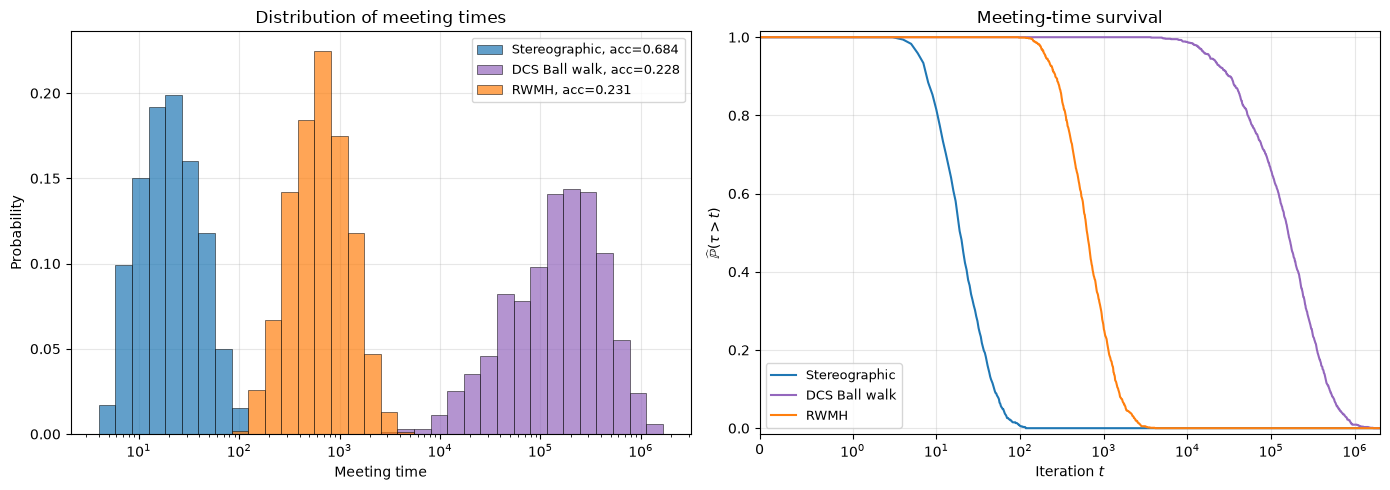

The file beside this chart, header and first rows:
method, replicate, met, meeting_time, iterations, acceptance_rate_chain1, acceptance_rate_chain2, beta
stereographic, 0, True, 6, 6, 1.0, 1.0, 
dcs, 0, True, 437184, 437184, 0.2261, 0.2253, 3.253
euclidean, 0, True, 223, 223, 0.287, 0.2691, 
stereographic, 1, True, 14, 14, 0.7143, 0.7143, 
dcs, 1, True, 108751, 108751, 0.2281, 0.2297, 3.253
euclidean, 1, True, 1564, 1564, 0.2711, 0.2506, 
stereographic, 2, True, 20, 20, 0.6, 0.75, 
dcs, 2, True, 415877, 415877, 0.2268, 0.228, 3.253
euclidean, 2, True, 992, 992, 0.2419, 0.2369, 
stereographic, 3, True, 43, 43, 0.6279, 0.5581, 
dcs, 3, True, 55110, 55110, 0.2322, 0.2315, 3.253
euclidean, 3, True, 610, 610, 0.2262, 0.223, 
stereographic, 4, True, 11, 11, 0.4545, 0.8182, 
dcs, 4, True, 109041, 109041, 0.2337, 0.2308, 3.253
euclidean, 4, True, 1558, 1558, 0.2323, 0.2221, 
stereographic, 5, True, 10, 10, 0.8, 0.7, 
dcs, 5, True, 237327, 237327, 0.2265, 0.2277, 3.253
euclidean, 5, True, 506, 506, 0.2273, 0.2332, 
stereographic, 6, True, 16, 16, 0.875, 0.6875, 
dcs, 6, True, 159504, 159504, 0.2211, 0.2234, 3.253
euclidean, 6, True, 675, 675, 0.2267, 0.2133, 
stereographic, 7, True, 12, 12, 0.9167, 0.8333, 
dcs, 7, True, 135549, 135549, 0.2266, 0.2288, 3.253
euclidean, 7, True, 956, 956, 0.2354, 0.2228, 
stereographic, 8, True, 105, 105, 0.4476, 0.5619, 
dcs, 8, True, 101780, 101780, 0.2254, 0.2262, 3.253
euclidean, 8, True, 2193, 2193, 0.2212, 0.2079, 
stereographic, 9, True, 5, 5, 0.8, 1.0, 
dcs, 9, True, 124646, 124646, 0.2248, 0.2224, 3.253
euclidean, 9, True, 1261, 1261, 0.23, 0.2316, 
stereographic, 10, True, 30, 30, 0.5333, 0.6333, 
dcs, 10, True, 176217, 176217, 0.2345, 0.2322, 3.253
euclidean, 10, True, 613, 613, 0.3246, 0.2708, 
stereographic, 11, True, 14, 14, 0.6429, 0.7143, 
dcs, 11, True, 103186, 103186, 0.232, 0.2302, 3.253
euclidean, 11, True, 1793, 1793, 0.2225, 0.2493, 
stereographic, 12, True, 19, 19, 0.5789, 0.5789, 
dcs, 12, True, 453988, 453988, 0.2266, 0.2277, 3.253
euclidean, 12, True, 1319, 1319, 0.2472, 0.2411, 
stereographic, 13, True, 21, 21, 0.7619, 0.7619, 
dcs, 13, True, 164591, 164591, 0.2297, 0.2309, 3.253
euclidean, 13, True, 279, 279, 0.2294, 0.2294, 
stereographic, 14, True, 9, 9, 0.7778, 0.8889, 
dcs, 14, True, 297565, 297565, 0.2282, 0.2273, 3.253
euclidean, 14, True, 180, 180, 0.2778, 0.2778, 
stereographic, 15, True, 13, 13, 0.5385, 0.6154, 
dcs, 15, True, 155007, 155007, 0.2336, 0.2332, 3.253
euclidean, 15, True, 695, 695, 0.2101, 0.2187, 
stereographic, 16, True, 9, 9, 0.6667, 0.5556, 
dcs, 16, True, 75953, 75953, 0.2249, 0.2282, 3.253
euclidean, 16, True, 1621, 1621, 0.2449, 0.2307, 
stereographic, 17, True, 11, 11, 0.5455, 0.4545, 
dcs, 17, True, 11408, 11408, 0.2347, 0.234, 3.253
euclidean, 17, True, 293, 293, 0.2491, 0.2594, 
stereographic, 18, True, 50, 50, 0.5, 0.36, 
dcs, 18, True, 84659, 84659, 0.2328, 0.2322, 3.253
euclidean, 18, True, 191, 191, 0.2199, 0.2356, 
stereographic, 19, True, 35, 35, 0.6, 0.5143, 
dcs, 19, True, 86712, 86712, 0.23, 0.2329, 3.253
euclidean, 19, True, 655, 655, 0.1908, 0.2031, 
... 2,940 more rows
